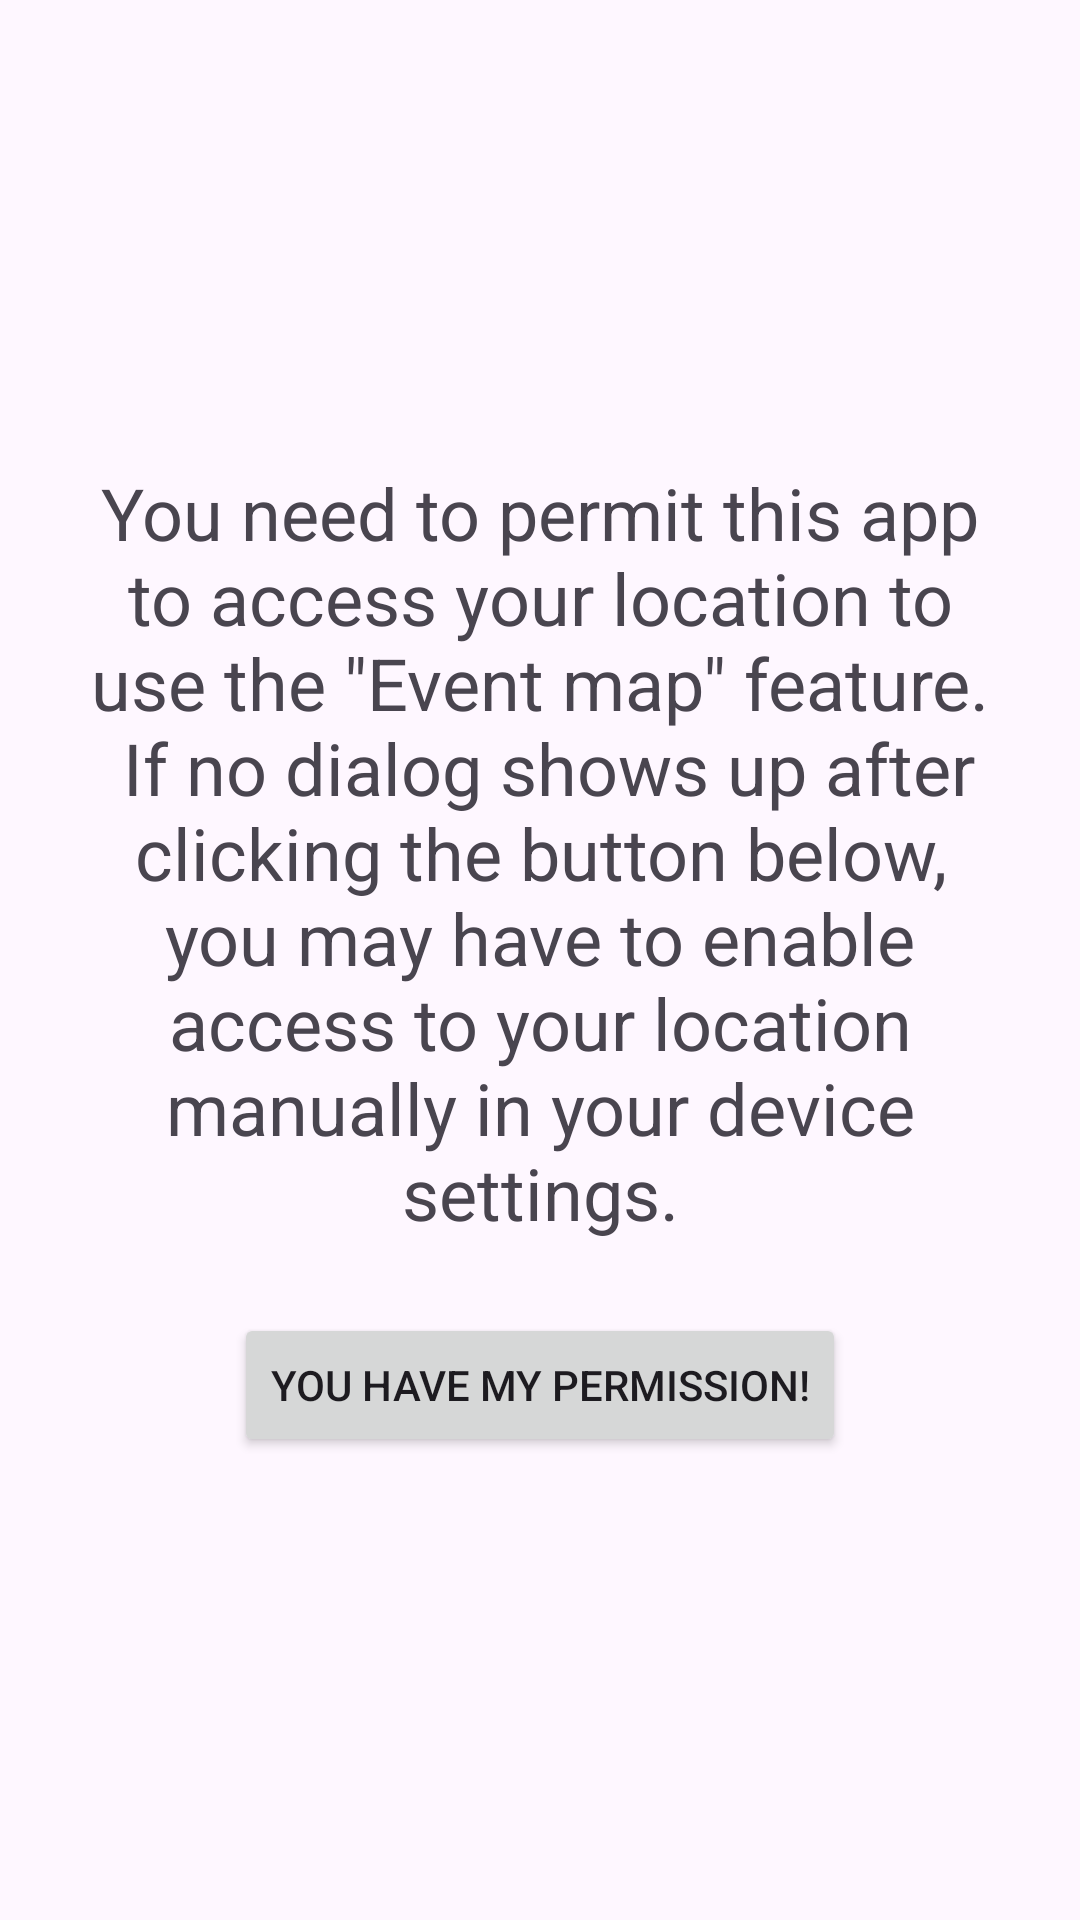

This screen was rendered from an Android layout file. Write that file and the resources it references.
<!-- AndroidManifest.xml: application theme Theme.FindYourLacrosseEvents -->
<!-- res/layout/fragment_request_permissions.xml -->
<?xml version="1.0" encoding="utf-8"?>
<FrameLayout xmlns:android="http://schemas.android.com/apk/res/android"
    xmlns:tools="http://schemas.android.com/tools"
    android:layout_width="match_parent"
    android:layout_height="match_parent"
    xmlns:app="http://schemas.android.com/apk/res-auto"
    tools:context=".ui.RequestPermissionsFragment">

    <androidx.constraintlayout.widget.ConstraintLayout
        android:layout_width="match_parent"
        android:layout_height="match_parent">

        <LinearLayout
            android:layout_width="0dp"
            android:layout_height="wrap_content"
            android:layout_marginStart="24dp"
            android:layout_marginEnd="24dp"
            android:orientation="vertical"
            app:layout_constraintBottom_toBottomOf="parent"
            app:layout_constraintEnd_toEndOf="parent"
            app:layout_constraintStart_toStartOf="parent"
            app:layout_constraintTop_toTopOf="parent"
            android:gravity="center">

            <TextView
                android:id="@+id/explanation"
                android:layout_width="wrap_content"
                android:layout_height="wrap_content"
                android:text="@string/permission_explanation"
                android:textAlignment="center"
                app:layout_constraintEnd_toEndOf="parent"
                app:layout_constraintStart_toStartOf="parent"
                app:layout_constraintTop_toTopOf="parent"
                android:textSize="24sp"/>

            <Button
                android:id="@+id/give_permission"
                android:layout_width="wrap_content"
                android:layout_height="wrap_content"
                android:layout_marginTop="24sp"
                android:text="@string/permission_button"
                android:textAlignment="center"
                app:layout_constraintEnd_toEndOf="parent"
                app:layout_constraintStart_toStartOf="parent"
                app:layout_constraintTop_toBottomOf="@+id/explanation" />
        </LinearLayout>
    </androidx.constraintlayout.widget.ConstraintLayout>
</FrameLayout>
<!-- resources referenced by this layout -->
<resources>
  <string name="permission_button">You have my permission!</string>
  <string name="permission_explanation">You need to permit this app to access your location to use the \"Event map\" feature.\n
          If no dialog shows up after clicking the button below, you may have to enable access to your location manually in your device settings.</string>
  <style name="Theme.FindYourLacrosseEvents" parent="Theme.Material3.DayNight">
          
          <item name="colorPrimary">@color/purple_500</item>
          <item name="colorPrimaryVariant">@color/purple_700</item>
          <item name="colorOnPrimary">@color/white</item>
          
          <item name="colorSecondary">@color/teal_200</item>
          <item name="colorSecondaryVariant">@color/teal_700</item>
          <item name="colorOnSecondary">@color/black</item>
          
          <item name="android:statusBarColor">?attr/colorPrimaryVariant</item>
          
      </style>
  <!-- not gathered from this repository: default colours our renderer supplied (Android Studio template values) -->
  <color name="purple_500">#FF6200EE</color>
  <color name="purple_700">#FF3700B3</color>
  <color name="teal_200">#FF03DAC5</color>
  <color name="teal_700">#FF018786</color>
  <color name="black">#FF000000</color>
  <color name="white">#FFFFFFFF</color>
</resources>
